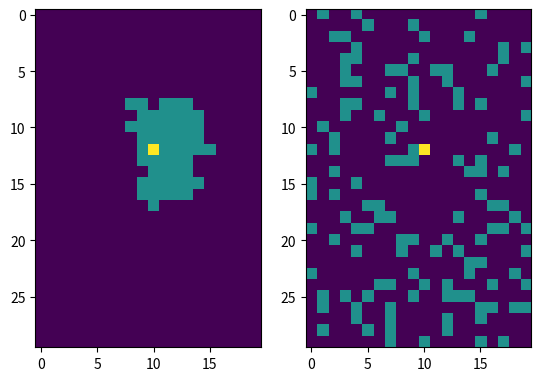

Recreate this plot in Python.
"""
TEMP: DEVELOP LINE OF SIGHT DISCOVERY ALGORITHM
"""
import numpy as np
import pandas as pd

import matplotlib.pyplot as plt

nr_tiles_x = 20
nr_tiles_y = 30
map_matrix = np.random.rand(nr_tiles_y, nr_tiles_x) * 4
map_matrix = map_matrix.astype("uint8")
map_matrix = np.where(map_matrix > 2, 1, 0)


viewing_dist = 5
p_x = 10
p_y = 12

dist_matrix = np.zeros((nr_tiles_y, nr_tiles_x))
angle_matrix = np.zeros((nr_tiles_y, nr_tiles_x))
view_matrix = np.zeros((nr_tiles_y, nr_tiles_x))

x_list = []
y_list = []
dist_list = []
view_angle_list = []
min_block_angle_list = []
max_block_angle_list = []
# block_list = []

for x in range(nr_tiles_x):
    for y in range(nr_tiles_y):

        if x == p_x and y == p_y:
            print("Own tile")
            continue

        dist_x = p_x - x
        dist_y = p_y - y
        dist = np.sqrt(np.power(dist_x, 2) + np.power(dist_y, 2))
        dist_matrix[y][x] = dist
        angle = np.arctan2(dist_y, dist_x)
        angle_matrix[y][x] = angle

        if dist <= viewing_dist:
            # consider tile to be in line of sight
            x_list.append(x)
            y_list.append(y)
            dist_list.append(dist)

            view_angle = np.arctan2(dist_y, dist_x)
            view_angle_list.append(view_angle)

            # block_list.append(map_matrix[y][x])

            if map_matrix[y][x] == 1:
                block_angle1 = np.arctan2(dist_y+0.5, dist_x+0.5)
                block_angle2 = np.arctan2(dist_y+0.5, dist_x-0.5)
                block_angle3 = np.arctan2(dist_y-0.5, dist_x+0.5)
                block_angle4 = np.arctan2(dist_y-0.5, dist_x-0.5)
                min_block_angle = np.min([block_angle1, block_angle2, block_angle3, block_angle4])
                max_block_angle = np.max([block_angle1, block_angle2, block_angle3, block_angle4])
                min_block_angle_list.append(min_block_angle)
                max_block_angle_list.append(max_block_angle)
            else:
                min_block_angle_list.append(0)
                max_block_angle_list.append(0)

df = pd.DataFrame({"x": x_list, "y": y_list, "dist": dist_list, "view_angle": view_angle_list,
                   "min_block_angle": min_block_angle_list, "max_block_angle":
                       max_block_angle_list})#, "block": block_list})

nr_in_range = []

for index, row in df.iterrows():

    df_in_range = df[df["dist"] < row.dist]

    # df_in_range = df_in_range[df_in_range.index != index]
    nr_in_range.append(df_in_range.shape[0])

    x = int(row.x)
    y = int(row.y)

    min_block_angles = df_in_range["min_block_angle"].values
    max_block_angles = df_in_range["max_block_angle"].values
    view_angle = row.view_angle

    view_matrix[y][x] = 1

    for min_angle, max_angle in zip(min_block_angles, max_block_angles):#, blocks):

        if min_angle == 0 and max_angle == 0:
            continue

        if min_angle < 0 < max_angle:
            if max_angle > 0.5*np.pi:
                if view_angle > max_angle:
                    view_matrix[y][x] = 0
                    print(f"1: VA: {view_angle}, MIA: {min_angle}, MAA: {max_angle}")
                    break
                elif view_angle < min_angle:
                    view_matrix[y][x] = 0
                    print(f"2: VA: {view_angle}, MIA: {min_angle}, MAA: {max_angle}")
                    break
            if max_angle < 0.5*np.pi:
                if 0 <= view_angle < max_angle:
                    view_matrix[y][x] = 0
                    print(f"3: VA: {view_angle}, MIA: {min_angle}, MAA: {max_angle}")
                    break
                if 0 > view_angle > min_angle:
                    view_matrix[y][x] = 0
                    print(f"4: VA: {view_angle}, MIA: {min_angle}, MAA: {max_angle}")
                    break
        elif min_angle < view_angle < max_angle:
            view_matrix[y][x] = 0
            print(f"5: VA: {view_angle}, MIA: {min_angle}, MAA: {max_angle}")
            break


df["nr_in_range"] = nr_in_range

view_matrix[p_y][p_x] = 2
map_matrix[p_y][p_x] = 2

plt.subplot(1, 2, 1)
plt.imshow(view_matrix)
plt.subplot(1, 2, 2)
plt.imshow(map_matrix)